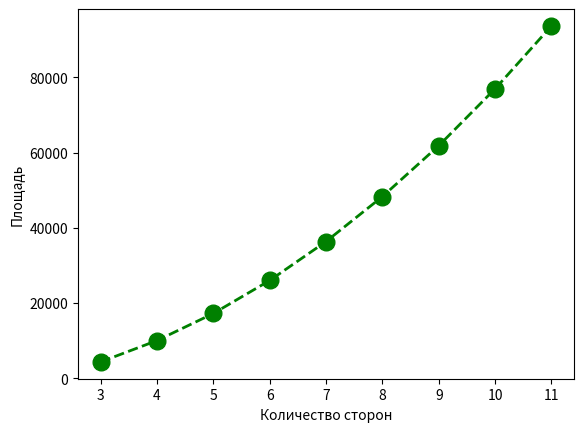

This chart was generated by the following Python code:
import matplotlib.pyplot as plt


numsides = [3, 4, 5, 6, 7, 8, 9, 10, 11]
squares = [
    4330.13, 10000.0, 17204.77, 
    25980.76, 36339.12, 48284.27, 
    61818.24, 76942.09, 93656.4
]

plt.xlabel('Количество сторон')
plt.ylabel('Площадь')

plt.plot(numsides, squares, '--og', lw=2, markersize=12)

plt.show()

'''
pip install matplotlib
https://matplotlib.org/stable/index.html
https://matplotlib.org/stable/api/_as_gen/matplotlib.pyplot.plot.html

- тут приводятся ответы этой задачи:
- если размер одной стороны равен 100, 
  то площади фигур с количеством сторон
  3 4 5 6 7 .. будут равны: ...
'''
